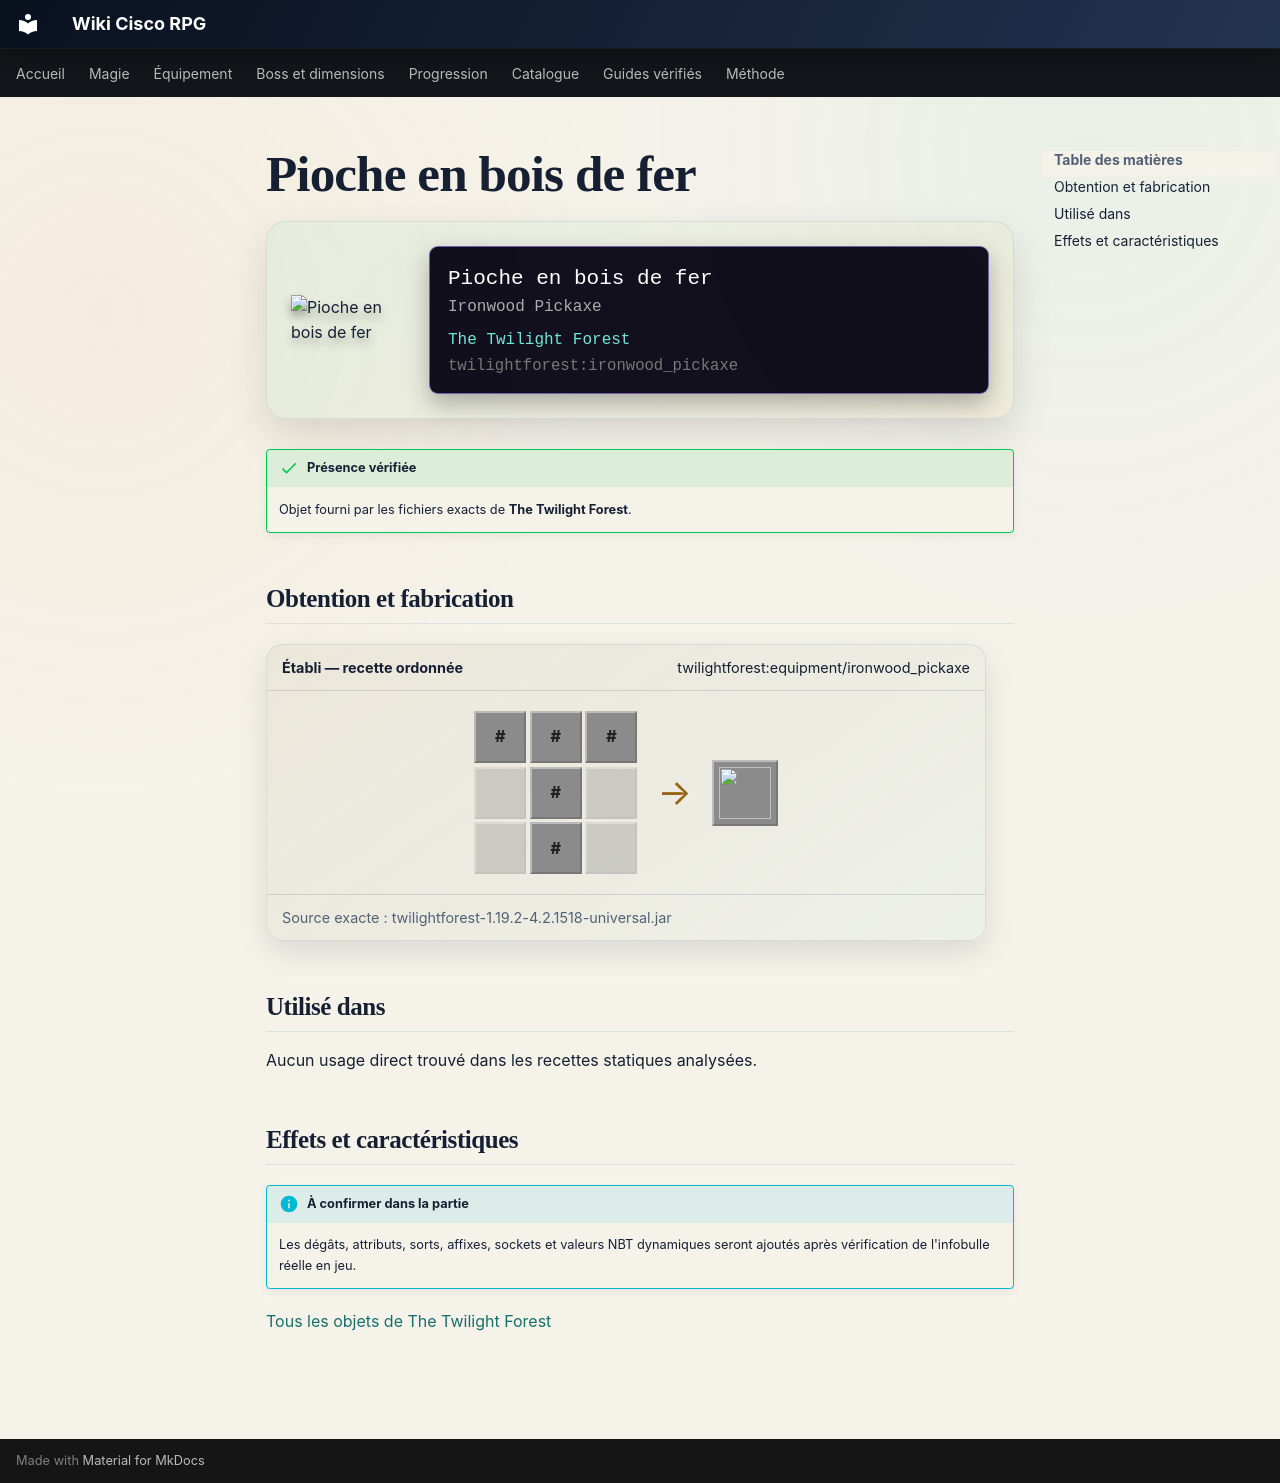

repository: Kloups-Dev/wiki-cisco-rpg · page: catalogue/objets/twilightforest/ironwood_pickaxe/index.html · generator: mkdocs

# Pioche en bois de fer

<div class="mc-item-showcase">
<img class="mc-item-icon" src="../../../../assets/generated/items/twilightforest/ironwood_pickaxe.png" alt="Pioche en bois de fer">
<div class="mc-tooltip-card">
<div class="mc-tooltip-card__name">Pioche en bois de fer</div>
<div class="mc-tooltip-card__alias">Ironwood Pickaxe</div>
<div class="mc-tooltip-card__mod">The Twilight Forest</div>
<div class="mc-tooltip-card__id">twilightforest:ironwood_pickaxe</div>
</div>
</div>

!!! success "Présence vérifiée"
    Objet fourni par les fichiers exacts de **The Twilight Forest**.

## Obtention et fabrication

<div class="jei-recipe"><div class="jei-recipe__head"><strong>Établi — recette ordonnée</strong><span>twilightforest:equipment/ironwood_pickaxe</span></div><div class="jei-recipe__body"><div class="jei-grid"><span class="jei-slot jei-slot--tag" title="#forge:ingots/ironwood">#</span><span class="jei-slot jei-slot--tag" title="#forge:ingots/ironwood">#</span><span class="jei-slot jei-slot--tag" title="#forge:ingots/ironwood">#</span><span class="jei-slot jei-slot--empty"></span><span class="jei-slot jei-slot--tag" title="#forge:rods/wooden">#</span><span class="jei-slot jei-slot--empty"></span><span class="jei-slot jei-slot--empty"></span><span class="jei-slot jei-slot--tag" title="#forge:rods/wooden">#</span><span class="jei-slot jei-slot--empty"></span></div><span class="jei-arrow">→</span><span class="jei-slot jei-slot--result"><img src="../../../../assets/generated/items/twilightforest/ironwood_pickaxe.png" alt=""></span></div><div class="jei-recipe__source">Source exacte : twilightforest-1.19.2-4.2.1518-universal.jar</div></div>

## Utilisé dans

Aucun usage direct trouvé dans les recettes statiques analysées.

## Effets et caractéristiques

!!! info "À confirmer dans la partie"
    Les dégâts, attributs, sorts, affixes, sockets et valeurs NBT dynamiques seront ajoutés après vérification de l'infobulle réelle en jeu.

[Tous les objets de The Twilight Forest](../../../contenu/twilight-forest.md)
